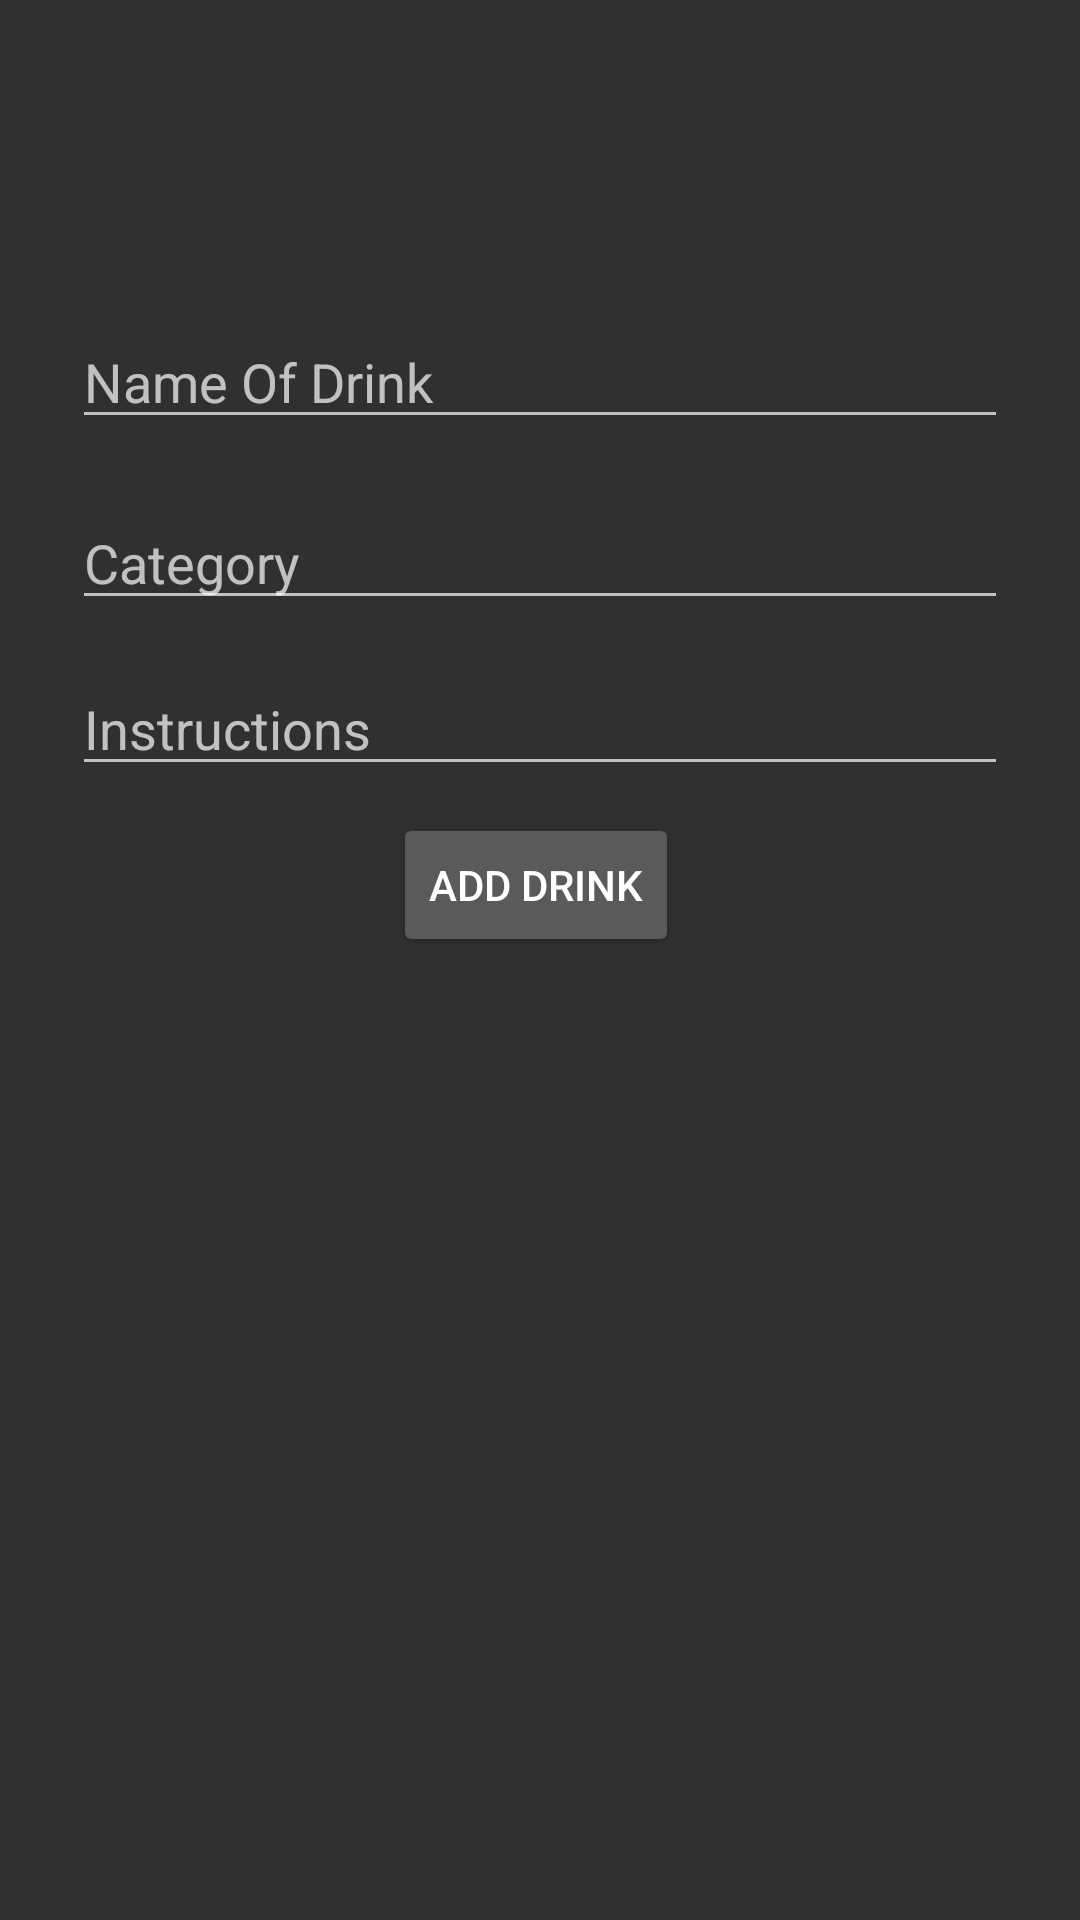

Android layout source for this screen:
<!-- AndroidManifest.xml: application theme Theme.Design -->
<!-- res/layout/fragment_add_new.xml -->
<?xml version="1.0" encoding="utf-8"?>
<androidx.constraintlayout.widget.ConstraintLayout xmlns:android="http://schemas.android.com/apk/res/android"
    xmlns:app="http://schemas.android.com/apk/res-auto"
    xmlns:tools="http://schemas.android.com/tools"
    android:id="@+id/container"
    android:layout_width="match_parent"
    android:layout_height="match_parent"
    android:paddingLeft="@dimen/fragment_horizontal_margin"
    android:paddingTop="@dimen/fragment_vertical_margin"
    android:paddingRight="@dimen/fragment_horizontal_margin"
    android:paddingBottom="@dimen/fragment_vertical_margin"
    tools:context=".ui.login.AddNewFragment">

    <EditText
        android:id="@+id/NameOfDrink"
        android:layout_width="0dp"
        android:layout_height="wrap_content"
        android:layout_marginStart="24dp"
        android:layout_marginTop="96dp"
        android:layout_marginEnd="24dp"
        android:layout_marginBottom="5dp"
        android:autofillHints="@string/NameDrink"
        android:hint="@string/NameDrink"
        android:inputType="textEmailAddress"
        android:selectAllOnFocus="true"
        app:layout_constraintBottom_toTopOf="@+id/category"
        app:layout_constraintEnd_toEndOf="parent"
        app:layout_constraintStart_toStartOf="parent"
        app:layout_constraintTop_toTopOf="parent" />

    <EditText
        android:id="@+id/category"
        android:layout_width="0dp"
        android:layout_height="wrap_content"
        android:layout_marginStart="24dp"
        android:layout_marginTop="5dp"
        android:layout_marginEnd="24dp"
        android:layout_marginBottom="5dp"
        android:autofillHints="@string/Category"
        android:hint="@string/Category"
        android:imeActionLabel="@string/action_sign_in_short"
        android:imeOptions="actionDone"
        android:inputType="textEmailAddress"
        android:selectAllOnFocus="true"
        app:layout_constraintBottom_toTopOf="@+id/instruction"
        app:layout_constraintEnd_toEndOf="parent"
        app:layout_constraintStart_toStartOf="parent"
        app:layout_constraintTop_toBottomOf="@+id/NameOfDrink" />

    <EditText
        android:id="@+id/instruction"
        android:layout_width="0dp"
        android:layout_height="wrap_content"
        android:layout_marginStart="24dp"
        android:layout_marginEnd="24dp"
        android:autofillHints="@string/instruction"
        android:hint="@string/instruction"
        android:imeActionLabel="@string/action_sign_in_short"
        android:imeOptions="actionDone"
        android:inputType="textEmailAddress"
        android:selectAllOnFocus="true"
        app:layout_constraintBottom_toTopOf="@+id/login"
        app:layout_constraintEnd_toEndOf="parent"
        app:layout_constraintStart_toStartOf="parent"
        app:layout_constraintTop_toBottomOf="@+id/category" />


    <ProgressBar
        android:id="@+id/loading"
        android:layout_width="wrap_content"
        android:layout_height="wrap_content"
        android:layout_gravity="center"
        android:layout_marginStart="32dp"
        android:layout_marginTop="64dp"
        android:layout_marginEnd="32dp"
        android:layout_marginBottom="64dp"
        android:visibility="gone"
        app:layout_constraintBottom_toBottomOf="parent"
        app:layout_constraintEnd_toEndOf="@+id/NameOfDrink"
        app:layout_constraintStart_toStartOf="@+id/category"
        app:layout_constraintTop_toTopOf="parent"
        app:layout_constraintVertical_bias="0.3" />

    <Button
        android:id="@+id/login"
        android:layout_width="wrap_content"
        android:layout_height="wrap_content"
        android:layout_marginStart="152dp"
        android:layout_marginEnd="155dp"
        android:layout_marginBottom="312dp"
        android:text="@string/AddTheDrink"
        app:layout_constraintBottom_toBottomOf="parent"
        app:layout_constraintEnd_toEndOf="parent"
        app:layout_constraintStart_toStartOf="parent"
        app:layout_constraintTop_toBottomOf="@+id/instruction" />
</androidx.constraintlayout.widget.ConstraintLayout>
<!-- resources referenced by this layout -->
<resources>
  <string name="AddTheDrink" translatable="false">Add Drink</string>
  <string name="Category" translatable="false">Category</string>
  <string name="NameDrink" translatable="false">Name Of Drink</string>
  <string name="action_sign_in_short">Sign in</string>
  <string name="instruction" translatable="false">Instructions</string>
</resources>
